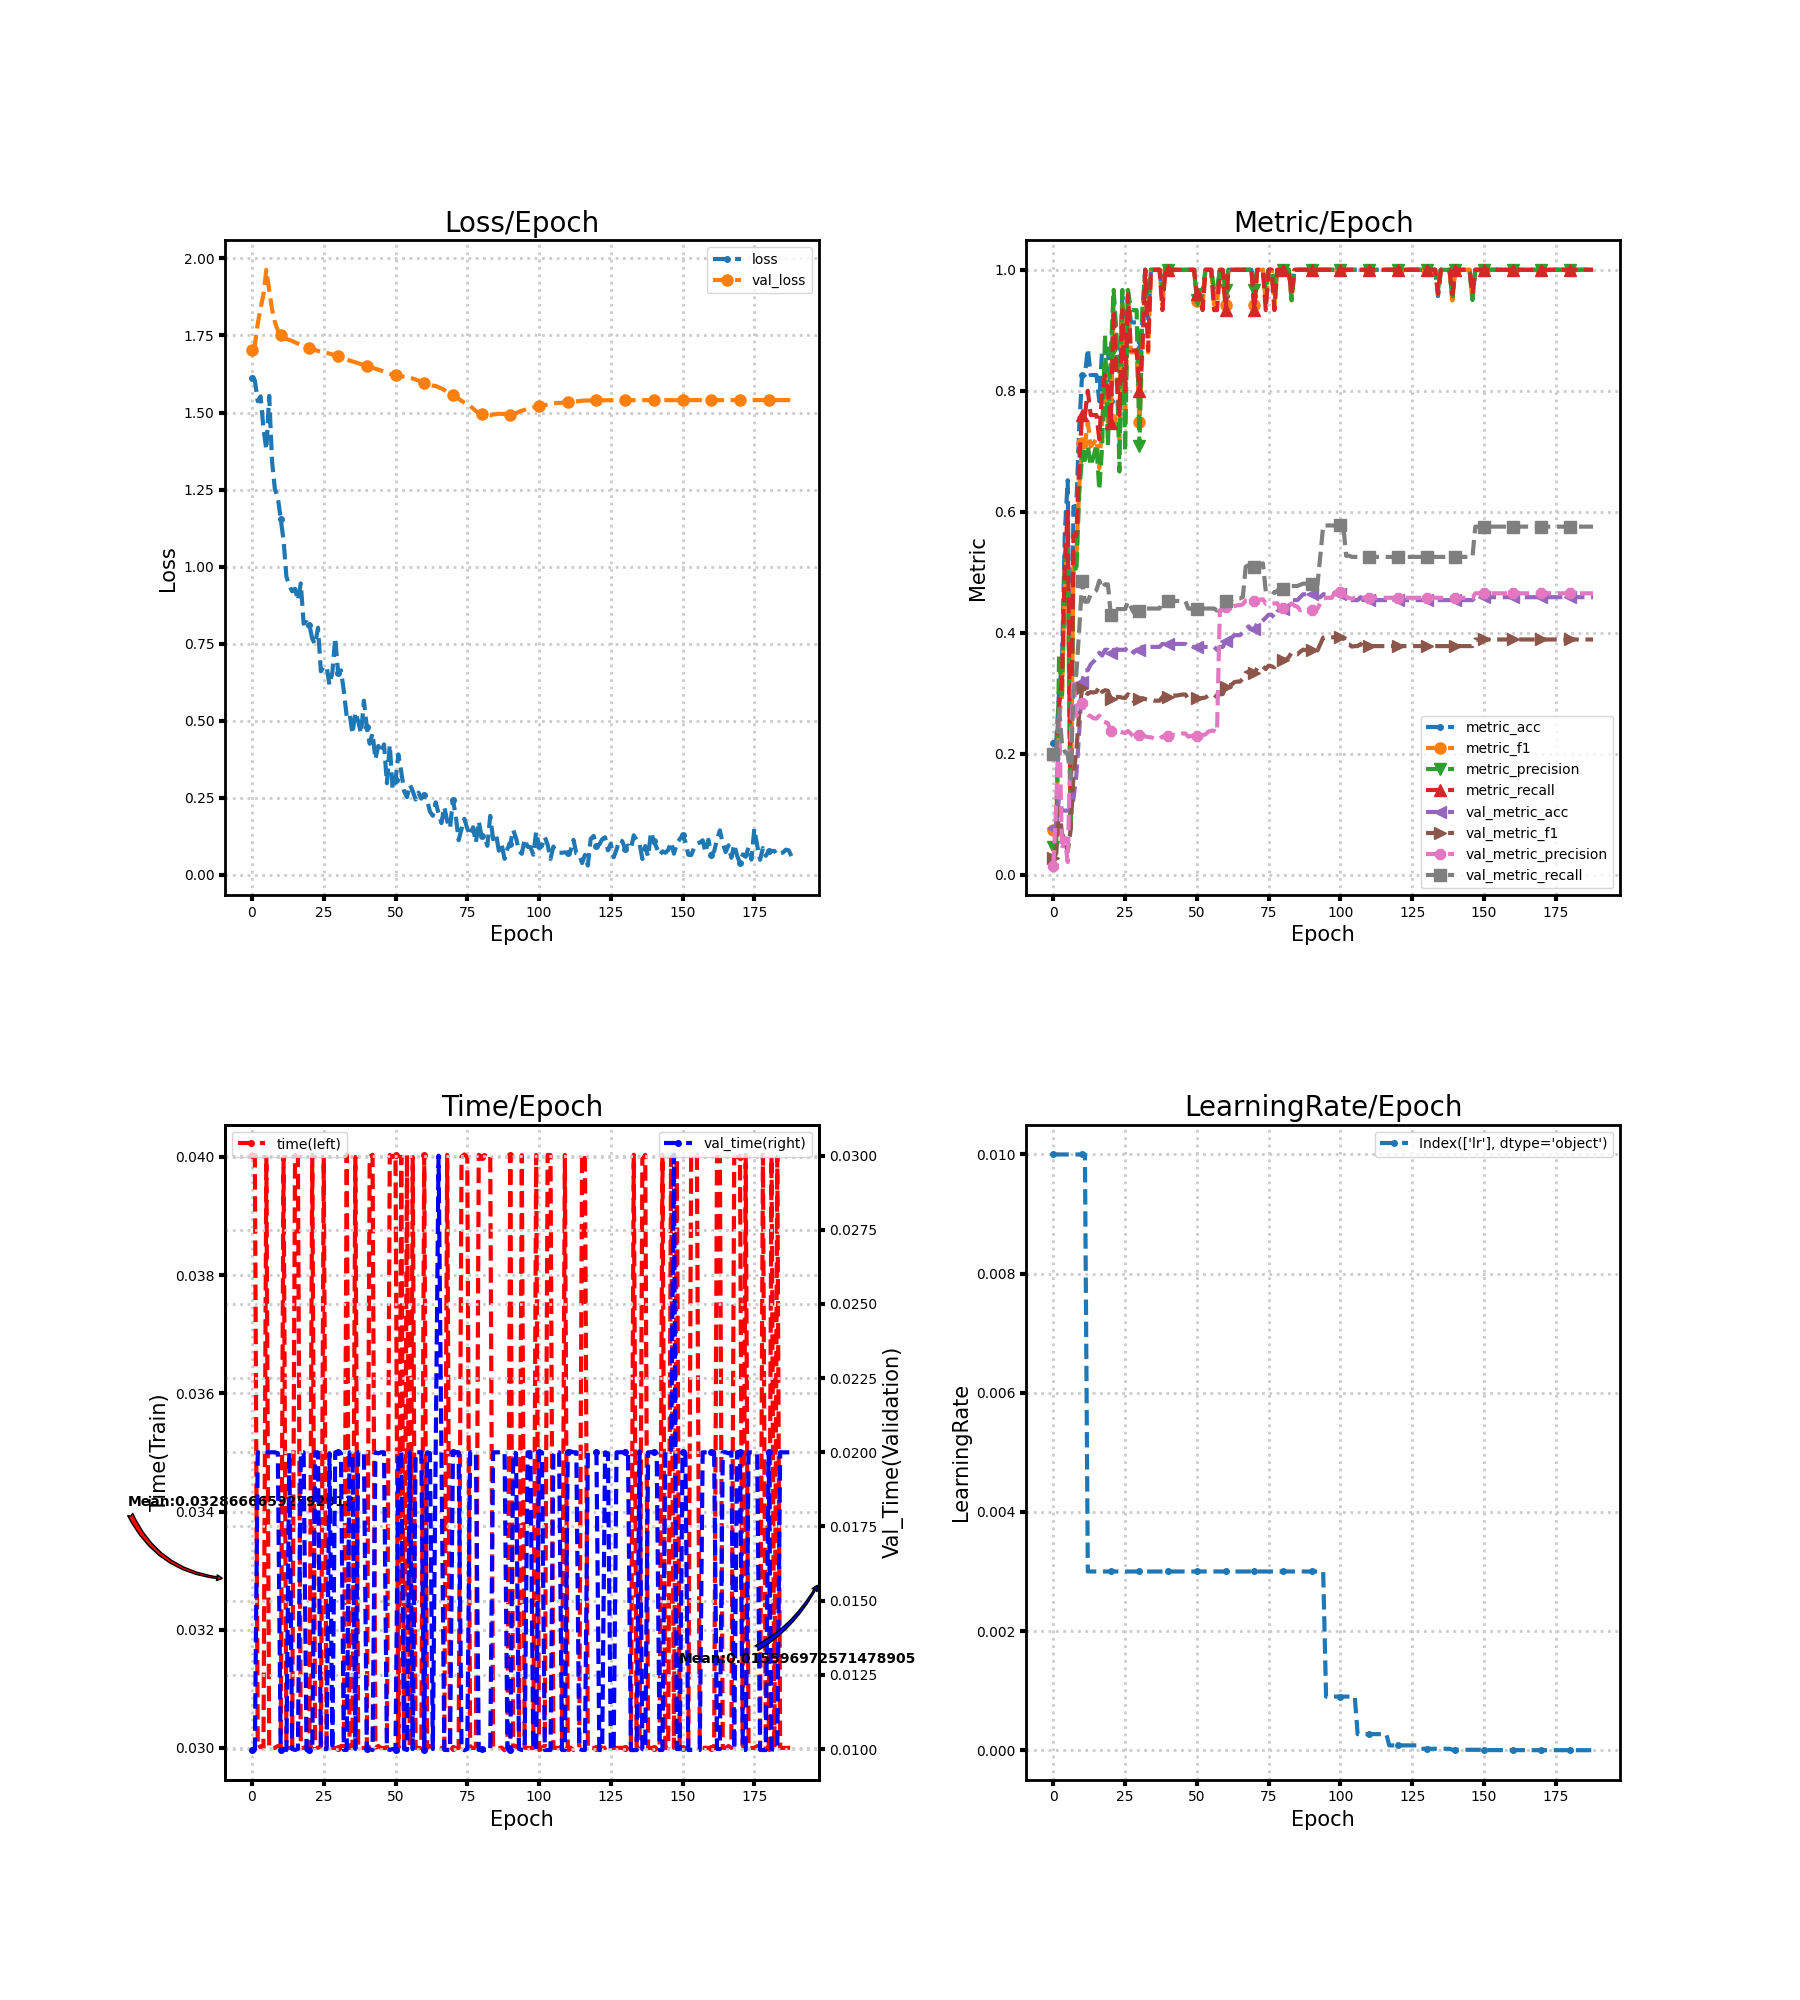

The file beside this chart, header and first rows:
loss, metric_acc, metric_f1, metric_precision, metric_recall, time, lr, val_loss, val_metric_acc, val_metric_f1, val_metric_precision, val_metric_recall, val_time
1.612, 0.2174, 0.07407, 0.04545, 0.2, 0.04003, 0.01, 1.704, 0.07729, 0.0287, 0.01546, 0.2, 0.009966
1.604, 0.2174, 0.08, 0.05, 0.2, 0.04003, 0.01, 1.718, 0.08213, 0.03531, 0.1156, 0.2033, 0.009968
1.537, 0.3043, 0.2615, 0.3643, 0.28, 0.03, 0.01, 1.788, 0.1304, 0.1106, 0.2648, 0.2747, 0.02
1.552, 0.3478, 0.2962, 0.2911, 0.32, 0.03003, 0.01, 1.839, 0.1063, 0.06882, 0.04222, 0.217, 0.01997
1.448, 0.5652, 0.4767, 0.52, 0.52, 0.03, 0.01, 1.883, 0.1063, 0.05655, 0.06079, 0.2034, 0.02
1.38, 0.6522, 0.5657, 0.5476, 0.6, 0.04, 0.01, 1.963, 0.1063, 0.03843, 0.02126, 0.2, 0.02
1.554, 0.1304, 0.08444, 0.07077, 0.12, 0.03, 0.01, 1.897, 0.1063, 0.07379, 0.2185, 0.1593, 0.02
1.34, 0.6087, 0.52, 0.52, 0.56, 0.03, 0.01, 1.834, 0.1256, 0.163, 0.3243, 0.302, 0.02
1.25, 0.6087, 0.5231, 0.5, 0.56, 0.03, 0.01, 1.793, 0.1643, 0.2052, 0.262, 0.3316, 0.02
1.225, 0.7391, 0.6406, 0.6311, 0.68, 0.03003, 0.01, 1.767, 0.2367, 0.2672, 0.2857, 0.405, 0.01997
1.155, 0.8261, 0.7134, 0.6917, 0.76, 0.02999, 0.01, 1.75, 0.3188, 0.3083, 0.2845, 0.485, 0.009964
1.086, 0.8261, 0.7111, 0.6857, 0.76, 0.04, 0.01, 1.741, 0.3382, 0.3023, 0.2682, 0.4514, 0.01
0.9671, 0.8696, 0.7485, 0.7095, 0.8, 0.03, 0.003, 1.739, 0.3382, 0.299, 0.2642, 0.4514, 0.009968
0.9383, 0.8261, 0.7081, 0.6762, 0.76, 0.03, 0.003, 1.735, 0.3478, 0.3021, 0.2623, 0.4638, 0.02
0.9201, 0.8261, 0.7134, 0.6917, 0.76, 0.03, 0.003, 1.732, 0.3527, 0.3014, 0.2587, 0.4671, 0.01
0.9281, 0.8261, 0.7206, 0.7111, 0.76, 0.04003, 0.003, 1.728, 0.3575, 0.3026, 0.2584, 0.4704, 0.009968
0.8908, 0.7826, 0.6721, 0.6362, 0.72, 0.04, 0.003, 1.724, 0.3671, 0.3115, 0.2632, 0.4861, 0.01
0.9456, 0.8696, 0.7485, 0.7095, 0.8, 0.03, 0.003, 1.72, 0.3623, 0.3024, 0.2542, 0.4736, 0.02
0.8149, 0.8696, 0.8236, 0.8933, 0.8267, 0.03, 0.003, 1.716, 0.372, 0.3052, 0.2525, 0.4802, 0.02
0.8203, 0.8696, 0.7485, 0.7095, 0.8, 0.03003, 0.003, 1.712, 0.372, 0.3042, 0.2506, 0.4802, 0.009968
0.8107, 0.7826, 0.754, 0.8611, 0.7467, 0.03003, 0.003, 1.708, 0.3671, 0.2913, 0.2384, 0.4302, 0.009968
0.7662, 0.9565, 0.9418, 0.9667, 0.9333, 0.04003, 0.003, 1.706, 0.372, 0.2939, 0.2374, 0.4393, 0.009966
0.7482, 0.8696, 0.8236, 0.8933, 0.8267, 0.03, 0.003, 1.703, 0.372, 0.2939, 0.2374, 0.4393, 0.02
0.8019, 0.8261, 0.7091, 0.6667, 0.76, 0.03, 0.003, 1.7, 0.372, 0.2939, 0.2374, 0.4393, 0.02
0.6606, 0.9565, 0.9418, 0.9667, 0.9333, 0.03003, 0.003, 1.698, 0.372, 0.293, 0.2358, 0.4393, 0.00997
0.675, 0.8696, 0.7455, 0.7, 0.8, 0.04, 0.003, 1.695, 0.372, 0.2921, 0.2342, 0.4393, 0.01
0.6762, 0.9565, 0.9596, 0.9667, 0.96, 0.03, 0.003, 1.693, 0.3768, 0.2985, 0.2379, 0.4518, 0.009999
0.6165, 0.913, 0.8636, 0.9333, 0.8667, 0.03003, 0.003, 1.691, 0.372, 0.2928, 0.2333, 0.4427, 0.01997
0.6574, 0.913, 0.8636, 0.9333, 0.8667, 0.03, 0.003, 1.688, 0.3671, 0.2869, 0.2281, 0.4336, 0.009999
0.769, 0.913, 0.8636, 0.9333, 0.8667, 0.03, 0.003, 1.685, 0.372, 0.2899, 0.2303, 0.4369, 0.02
0.6557, 0.8696, 0.7485, 0.7095, 0.8, 0.03, 0.003, 1.682, 0.372, 0.2903, 0.2308, 0.4369, 0.02
0.6636, 0.913, 0.8636, 0.9333, 0.8667, 0.03003, 0.003, 1.678, 0.3768, 0.2922, 0.2316, 0.4402, 0.01997
0.5962, 1.0, 1.0, 1.0, 1.0, 0.03003, 0.003, 1.675, 0.3768, 0.2906, 0.2288, 0.4402, 0.009969
0.5143, 0.913, 0.8636, 0.9333, 0.8667, 0.04003, 0.003, 1.672, 0.3768, 0.2896, 0.2277, 0.4402, 0.009968
0.5231, 1.0, 1.0, 1.0, 1.0, 0.03, 0.003, 1.669, 0.3768, 0.2896, 0.2274, 0.4402, 0.02
0.4578, 1.0, 1.0, 1.0, 1.0, 0.03001, 0.003, 1.666, 0.3768, 0.288, 0.2255, 0.4402, 0.02
0.5276, 1.0, 1.0, 1.0, 1.0, 0.04, 0.003, 1.663, 0.3768, 0.288, 0.2255, 0.4402, 0.01
0.4984, 1.0, 1.0, 1.0, 1.0, 0.03, 0.003, 1.66, 0.3768, 0.2879, 0.2249, 0.4402, 0.02
0.4596, 0.9565, 0.9418, 0.9667, 0.9333, 0.03, 0.003, 1.656, 0.3816, 0.2941, 0.2286, 0.4527, 0.02
0.5653, 1.0, 1.0, 1.0, 1.0, 0.03, 0.003, 1.654, 0.3816, 0.2948, 0.2294, 0.4527, 0.02
0.4784, 1.0, 1.0, 1.0, 1.0, 0.03001, 0.003, 1.651, 0.3816, 0.2948, 0.2294, 0.4527, 0.00999
0.4255, 1.0, 1.0, 1.0, 1.0, 0.04, 0.003, 1.648, 0.3816, 0.2948, 0.2294, 0.4527, 0.009999
0.4598, 1.0, 1.0, 1.0, 1.0, 0.04004, 0.003, 1.645, 0.3816, 0.2964, 0.2317, 0.4527, 0.009965
0.3751, 1.0, 1.0, 1.0, 1.0, 0.03, 0.003, 1.642, 0.3816, 0.2964, 0.2317, 0.4527, 0.02
0.4186, 1.0, 1.0, 1.0, 1.0, 0.03003, 0.003, 1.639, 0.3816, 0.2973, 0.2327, 0.4527, 0.01996
0.3972, 1.0, 1.0, 1.0, 1.0, 0.03, 0.003, 1.636, 0.3816, 0.298, 0.2336, 0.4527, 0.02
0.4236, 1.0, 1.0, 1.0, 1.0, 0.03, 0.003, 1.632, 0.3816, 0.298, 0.2336, 0.4527, 0.02
0.2977, 1.0, 1.0, 1.0, 1.0, 0.03, 0.003, 1.629, 0.3768, 0.2908, 0.2284, 0.4402, 0.01
0.4216, 1.0, 1.0, 1.0, 1.0, 0.04003, 0.003, 1.626, 0.3768, 0.2916, 0.2298, 0.4402, 0.009969
0.277, 1.0, 1.0, 1.0, 1.0, 0.04, 0.003, 1.622, 0.3768, 0.2916, 0.2298, 0.4402, 0.01
0.3067, 0.9565, 0.9492, 0.95, 0.96, 0.04003, 0.003, 1.62, 0.3768, 0.2916, 0.2298, 0.4402, 0.009965
0.3909, 0.9565, 0.9596, 0.9667, 0.96, 0.03, 0.003, 1.619, 0.3768, 0.2915, 0.2302, 0.4402, 0.02
0.3351, 0.9565, 0.9418, 0.9667, 0.9333, 0.04, 0.003, 1.617, 0.3768, 0.2923, 0.2311, 0.4402, 0.02
0.2716, 1.0, 1.0, 1.0, 1.0, 0.03, 0.003, 1.616, 0.3768, 0.2932, 0.2321, 0.4402, 0.01
0.2524, 1.0, 1.0, 1.0, 1.0, 0.04003, 0.003, 1.614, 0.3768, 0.2966, 0.2367, 0.4402, 0.009968
0.2928, 1.0, 1.0, 1.0, 1.0, 0.03, 0.003, 1.613, 0.3768, 0.2976, 0.2382, 0.4402, 0.02
0.2724, 0.9565, 0.9418, 0.9667, 0.9333, 0.04, 0.003, 1.61, 0.3768, 0.2975, 0.2383, 0.4402, 0.01
0.2446, 0.9565, 0.9418, 0.9667, 0.9333, 0.03, 0.003, 1.607, 0.372, 0.2938, 0.2354, 0.4369, 0.02
0.2673, 1.0, 1.0, 1.0, 1.0, 0.03, 0.003, 1.604, 0.3768, 0.2987, 0.4373, 0.4388, 0.02
0.2478, 1.0, 1.0, 1.0, 1.0, 0.03, 0.003, 1.6, 0.3768, 0.2987, 0.4373, 0.4388, 0.02
... 129 more rows
